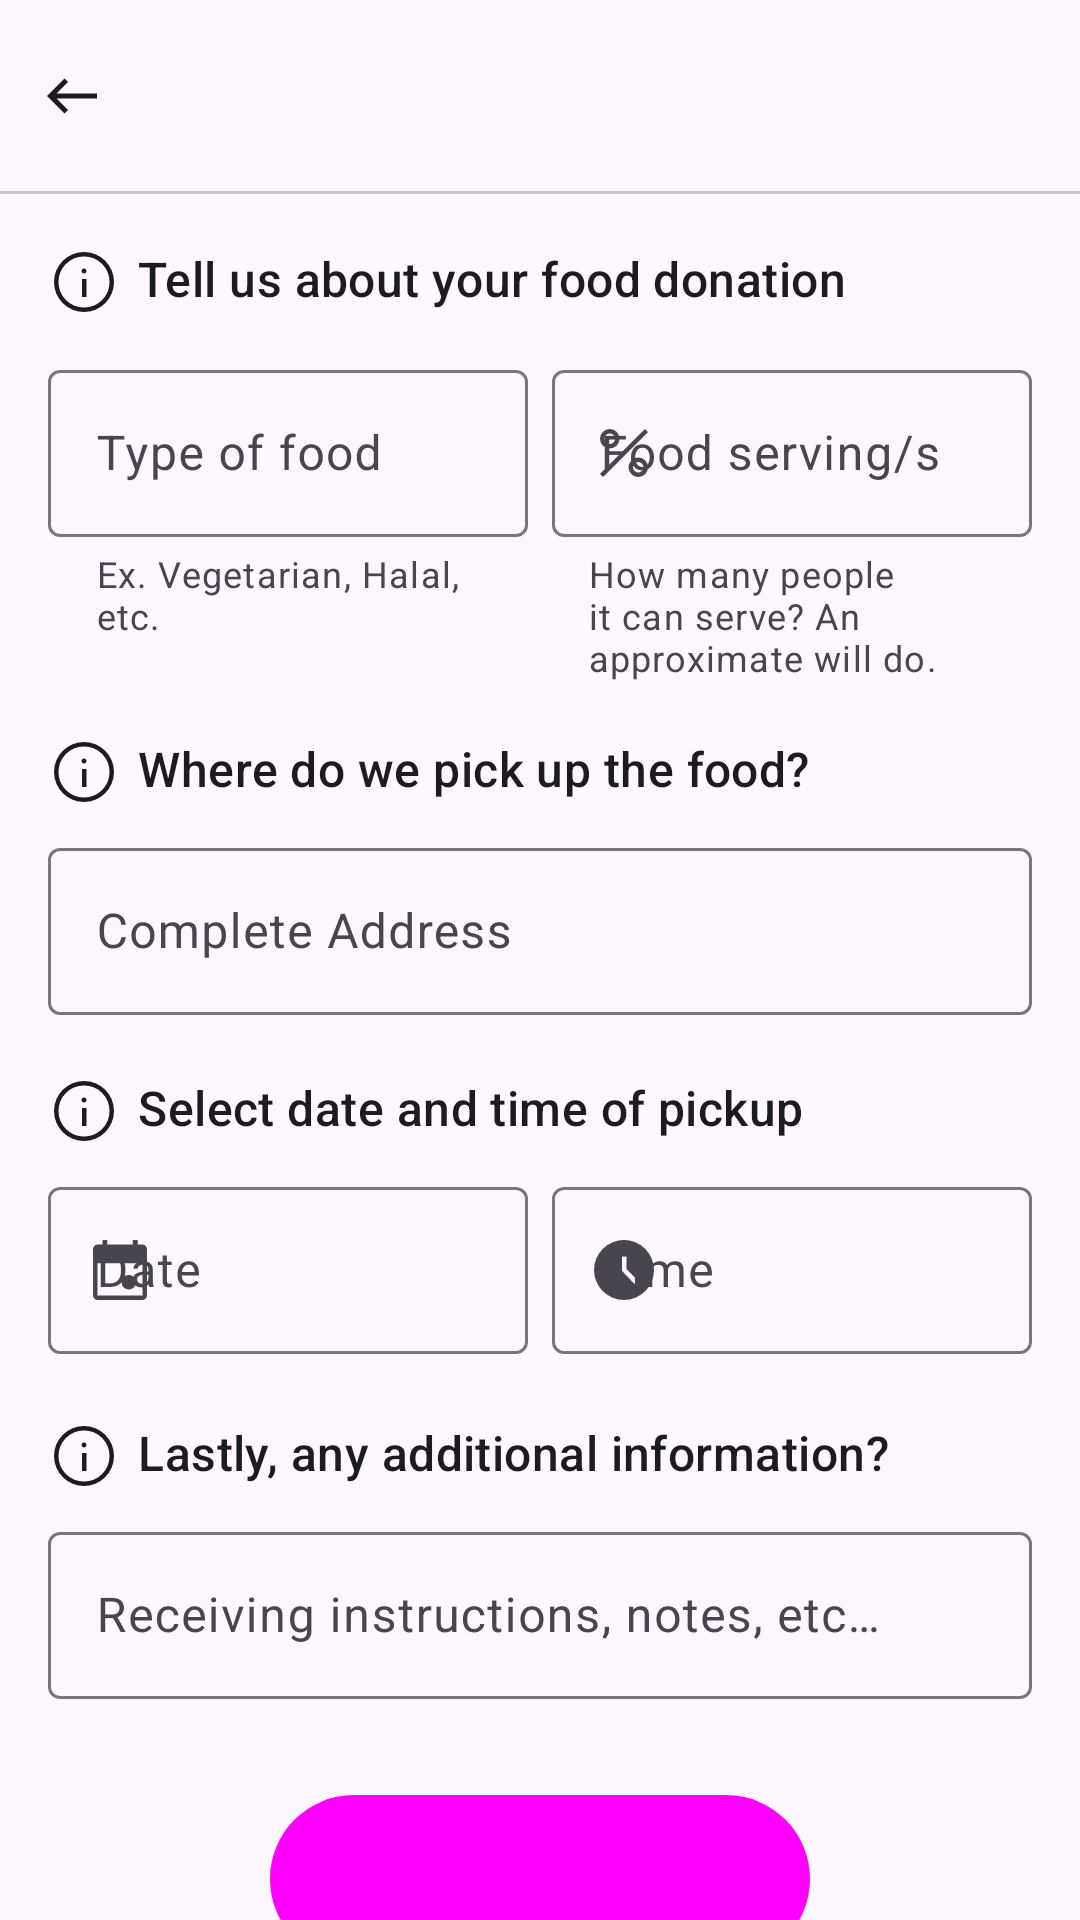

The Android layout XML behind this screen, and the referenced resources:
<!-- AndroidManifest.xml: application theme Theme.FoodBank -->
<!-- res/layout/fragment_donate.xml -->
<?xml version="1.0" encoding="utf-8"?>
<androidx.constraintlayout.widget.ConstraintLayout xmlns:android="http://schemas.android.com/apk/res/android"
    xmlns:app="http://schemas.android.com/apk/res-auto"
    xmlns:tools="http://schemas.android.com/tools"
    android:layout_width="match_parent"
    android:layout_height="match_parent"
    android:fitsSystemWindows="true"
    tools:context=".ui.donate.DonateFragment">

    <LinearLayout
        android:id="@+id/acting_top_bar"
        android:layout_width="match_parent"
        android:layout_height="?attr/actionBarSize"
        android:gravity="center_vertical"
        android:orientation="horizontal"
        app:layout_constraintEnd_toEndOf="parent"
        app:layout_constraintStart_toStartOf="parent"
        app:layout_constraintTop_toTopOf="parent">

        <com.google.android.material.button.MaterialButton
            android:id="@+id/cancel_donate"
            style="?attr/materialIconButtonStyle"
            android:layout_width="wrap_content"
            android:layout_height="wrap_content"
            android:contentDescription="@android:string/cancel"
            app:icon="@drawable/baseline_arrow_back_48"
            app:iconTint="?attr/colorOnSurface"
            app:layout_constraintStart_toStartOf="parent"
            app:layout_constraintTop_toTopOf="parent" />

        <com.google.android.material.textview.MaterialTextView
            android:id="@+id/bank_reference"
            android:layout_width="match_parent"
            android:layout_height="wrap_content"
            android:layout_gravity="center_vertical"
            android:contentDescription="@string/food_bank_name"
            android:maxLines="1"
            android:textAppearance="@style/TextAppearance.Material3.ActionBar.Subtitle" />

    </LinearLayout>

    <com.google.android.material.divider.MaterialDivider
        android:layout_width="match_parent"
        android:layout_height="1dp"
        app:layout_constraintBottom_toTopOf="@+id/nestedScrollView"
        app:layout_constraintEnd_toEndOf="parent"
        app:layout_constraintStart_toStartOf="parent"
        app:layout_constraintTop_toBottomOf="@+id/acting_top_bar" />

    <androidx.core.widget.NestedScrollView
        android:id="@+id/nestedScrollView"
        android:layout_width="match_parent"
        android:layout_height="0dp"
        app:layout_constraintBottom_toBottomOf="parent"
        app:layout_constraintEnd_toEndOf="parent"
        app:layout_constraintStart_toStartOf="parent"
        app:layout_constraintTop_toBottomOf="@+id/acting_top_bar">

        <LinearLayout
            android:layout_width="match_parent"
            android:layout_height="match_parent"
            android:orientation="vertical"
            android:paddingHorizontal="@dimen/default_card_padding">

            <com.google.android.material.textview.MaterialTextView
                android:layout_width="match_parent"
                android:layout_height="wrap_content"
                android:layout_marginTop="18dp"
                android:layout_marginBottom="12dp"
                android:drawableStart="@drawable/baseline_info_24"
                android:drawablePadding="6dp"
                android:drawableTint="?attr/colorOnSurface"
                android:text="@string/food_info_help"
                android:textAppearance="@style/TextAppearance.Material3.TitleMedium" />

            <LinearLayout
                android:layout_width="match_parent"
                android:layout_height="wrap_content"
                android:layout_gravity="center"
                android:layout_marginBottom="6dp"
                android:baselineAligned="false"
                android:orientation="horizontal">

                <com.google.android.material.textfield.TextInputLayout
                    android:id="@+id/food_category"
                    android:layout_width="0dp"
                    android:layout_height="match_parent"
                    android:layout_weight="1"
                    android:hint="@string/food_category"
                    app:endIconMode="clear_text"
                    app:helperText="Ex. Vegetarian, Halal, etc."
                    app:helperTextEnabled="true"
                    app:startIconDrawable="@drawable/baseline_label_24">

                    <com.google.android.material.textfield.TextInputEditText
                        android:layout_width="match_parent"
                        android:layout_height="wrap_content"
                        android:layout_marginEnd="4dp" />
                </com.google.android.material.textfield.TextInputLayout>

                <com.google.android.material.textfield.TextInputLayout
                    android:id="@+id/food_serving"
                    android:layout_width="0dp"
                    android:layout_height="match_parent"
                    android:layout_weight="1"
                    android:hint="@string/food_serving"
                    app:endIconMode="clear_text"
                    app:helperText="How many people it can serve? An approximate will do."
                    app:helperTextEnabled="true"
                    app:startIconDrawable="@drawable/baseline_percent_24">

                    <com.google.android.material.textfield.TextInputEditText
                        android:layout_width="match_parent"
                        android:layout_height="wrap_content"
                        android:layout_marginStart="4dp"
                        android:inputType="number" />
                </com.google.android.material.textfield.TextInputLayout>

            </LinearLayout>

            <com.google.android.material.textview.MaterialTextView
                android:layout_width="match_parent"
                android:layout_height="wrap_content"
                android:layout_marginTop="12dp"
                android:layout_marginBottom="8dp"
                android:drawableStart="@drawable/baseline_info_24"
                android:drawablePadding="6dp"
                android:drawableTint="?attr/colorOnSurface"
                android:text="@string/pickup_help"
                android:textAppearance="@style/TextAppearance.Material3.TitleMedium" />

            <com.google.android.material.textfield.TextInputLayout
                android:id="@+id/pickup_address"
                android:layout_width="match_parent"
                android:layout_height="wrap_content"
                android:layout_marginBottom="8dp"
                android:hint="@string/complete_address"
                app:startIconDrawable="@drawable/baseline_marker_24">

                <com.google.android.material.textfield.TextInputEditText
                    android:layout_width="match_parent"
                    android:layout_height="wrap_content" />
            </com.google.android.material.textfield.TextInputLayout>

            <com.google.android.material.textview.MaterialTextView
                android:layout_width="match_parent"
                android:layout_height="wrap_content"
                android:layout_marginTop="12dp"
                android:layout_marginBottom="8dp"
                android:drawableStart="@drawable/baseline_info_24"
                android:drawablePadding="6dp"
                android:drawableTint="?attr/colorOnSurface"
                android:text="@string/datetime_help"
                android:textAppearance="@style/TextAppearance.Material3.TitleMedium" />

            <LinearLayout
                android:layout_width="match_parent"
                android:layout_height="wrap_content"
                android:layout_gravity="center"
                android:layout_marginBottom="6dp"
                android:baselineAligned="false"
                android:orientation="horizontal">

                <com.google.android.material.textfield.TextInputLayout
                    android:id="@+id/date_picker"
                    android:layout_width="0dp"
                    android:layout_height="wrap_content"
                    android:layout_weight="1"
                    android:hint="@string/date"
                    app:endIconMode="clear_text"
                    app:startIconDrawable="@drawable/baseline_date_24">

                    <com.google.android.material.textfield.TextInputEditText
                        android:layout_width="match_parent"
                        android:layout_height="wrap_content"
                        android:layout_marginEnd="4dp"
                        android:inputType="date" />
                </com.google.android.material.textfield.TextInputLayout>

                <com.google.android.material.textfield.TextInputLayout
                    android:id="@+id/time_picker"
                    android:layout_width="0dp"
                    android:layout_height="wrap_content"
                    android:layout_weight="1"
                    android:hint="@string/time"
                    app:endIconMode="clear_text"
                    app:startIconDrawable="@drawable/baseline_time_24">

                    <com.google.android.material.textfield.TextInputEditText
                        android:layout_width="match_parent"
                        android:layout_height="wrap_content"
                        android:layout_marginStart="4dp"
                        android:inputType="time" />
                </com.google.android.material.textfield.TextInputLayout>
            </LinearLayout>

            <com.google.android.material.textview.MaterialTextView
                android:layout_width="match_parent"
                android:layout_height="wrap_content"
                android:layout_marginTop="16dp"
                android:layout_marginBottom="8dp"
                android:drawableStart="@drawable/baseline_info_24"
                android:drawablePadding="6dp"
                android:drawableTint="?attr/colorOnSurface"
                android:text="@string/add_info_help"
                android:textAppearance="@style/TextAppearance.Material3.TitleMedium" />

            <com.google.android.material.textfield.TextInputLayout
                android:id="@+id/additional_info"
                android:layout_width="match_parent"
                android:layout_height="wrap_content"
                android:hint="@string/add_info_ex"
                app:startIconDrawable="@drawable/baseline_note_24">

                <com.google.android.material.textfield.TextInputEditText
                    android:layout_width="match_parent"
                    android:layout_height="wrap_content"
                    android:inputType="textMultiLine"
                    android:maxLines="5" />
            </com.google.android.material.textfield.TextInputLayout>

            <com.google.android.material.button.MaterialButton
                android:id="@+id/submit_donation"
                android:layout_width="wrap_content"
                android:layout_height="@dimen/default_button_height"
                android:layout_gravity="center"
                android:layout_marginVertical="28dp"
                android:text="@string/submit_donation"
                app:icon="@drawable/baseline_donate_24" />

            <com.google.android.material.textview.MaterialTextView
                android:layout_width="wrap_content"
                android:layout_height="wrap_content"
                android:layout_gravity="bottom|center"
                android:layout_marginTop="8dp"
                android:drawableStart="@drawable/baseline_gpp_good_24"
                android:drawablePadding="6dp"
                android:drawableTint="@color/gray"
                android:text="@string/user_privacy_assurance"
                android:textAppearance="@style/TextAppearance.Material3.LabelLarge"
                android:textColor="@color/gray" />

        </LinearLayout>
    </androidx.core.widget.NestedScrollView>

</androidx.constraintlayout.widget.ConstraintLayout>
<!-- resources referenced by this layout -->
<resources>
  <color name="gray">#8F8F8F</color>
  <dimen name="default_button_height">64dp</dimen>
  <dimen name="default_card_padding">16dp</dimen>
  <!-- drawable baseline_arrow_back_48 (drawable) -->
  <vector android:height="48dp"
      android:tint="#000000"
      android:viewportHeight="24"
      android:viewportWidth="24"
      android:width="48dp"
      xmlns:android="http://schemas.android.com/apk/res/android">
      <path
          android:fillColor="@android:color/white"
          android:pathData="M9,19l1.41,-1.41L5.83,13H22V11H5.83l4.59,-4.59L9,5l-7,7L9,19z" />
  </vector>
  <!-- drawable baseline_date_24 (drawable) -->
  <vector android:height="24dp"
      android:viewportHeight="960"
      android:viewportWidth="960"
      android:width="24dp"
      xmlns:android="http://schemas.android.com/apk/res/android">
      <path
          android:fillColor="#FF000000"
          android:pathData="M596.82,740Q556,740 528,711.82q-28,-28.18 -28,-69T528.18,574q28.18,-28 69,-28T666,574.18q28,28.18 28,69T665.82,712q-28.18,28 -69,28ZM180,880q-24,0 -42,-18t-18,-42L120,200q0,-24 18,-42t42,-18h65v-60h65v60h340v-60h65v60h65q24,0 42,18t18,42v620q0,24 -18,42t-42,18L180,880ZM180,820h600L780,390L180,390v430Z" />
  </vector>
  <!-- drawable baseline_donate_24 (drawable) -->
  <vector android:height="24dp"
      android:viewportHeight="960"
      android:viewportWidth="960"
      android:width="24dp"
      xmlns:android="http://schemas.android.com/apk/res/android">
      <path
          android:fillColor="#FF000000"
          android:pathData="M180,840q-24,0 -42,-18t-18,-42L120,180q0,-24 18,-42t42,-18h600q24,0 42,18t18,42v600q0,24 -18,42t-42,18L180,840ZM280,680h200v-80L280,600v80ZM320,509 L480,429 640,509L640,180L320,180v329Z" />
  </vector>
  <!-- drawable baseline_time_24 (drawable) -->
  <vector android:height="24dp"
      android:viewportHeight="960"
      android:viewportWidth="960"
      android:width="24dp"
      xmlns:android="http://schemas.android.com/apk/res/android">
      <path
          android:fillColor="#FF000000"
          android:pathData="m627,673 l45,-45 -159,-160L513,267h-60v225l174,181ZM480,880q-82,0 -155,-31.5t-127.5,-86Q143,708 111.5,635T80,480q0,-82 31.5,-155t86,-127.5Q252,143 325,111.5T480,80q82,0 155,31.5t127.5,86Q817,252 848.5,325T880,480q0,82 -31.5,155t-86,127.5Q708,817 635,848.5T480,880Z" />
  </vector>
  <string name="add_info_ex">Receiving instructions, notes, etc…</string>
  <string name="add_info_help">Lastly, any additional information?</string>
  <string name="complete_address">Complete Address</string>
  <string name="date">Date</string>
  <string name="datetime_help">Select date and time of pickup</string>
  <string name="food_bank_name">Food bank name</string>
  <string name="food_category">Type of food</string>
  <string name="food_info_help">Tell us about your food donation</string>
  <string name="food_serving">Food serving/s</string>
  <string name="pickup_help">Where do we pick up the food?</string>
  <string name="submit_donation">Submit Donation</string>
  <string name="time">Time</string>
  <string name="user_privacy_assurance">We\'ll never share your personal details.</string>
  <style name="Theme.FoodBank" parent="Theme.Material3.DayNight.NoActionBar">
          
          <item name="colorPrimary">?attr/colorPrimary</item>
          <item name="colorPrimaryVariant">?attr/colorOnPrimaryContainer</item>
          <item name="colorOnPrimary">?attr/colorOnPrimary</item>
  
          
          <item name="colorSecondary">?attr/colorSecondary</item>
          <item name="colorSecondaryVariant">?attr/colorOnSecondaryContainer</item>
          <item name="colorOnSecondary">?attr/colorOnSecondary</item>
  
          
          <item name="android:statusBarColor">?android:attr/colorBackground</item>
          <item name="android:windowLightNavigationBar">true</item>
      </style>
</resources>
